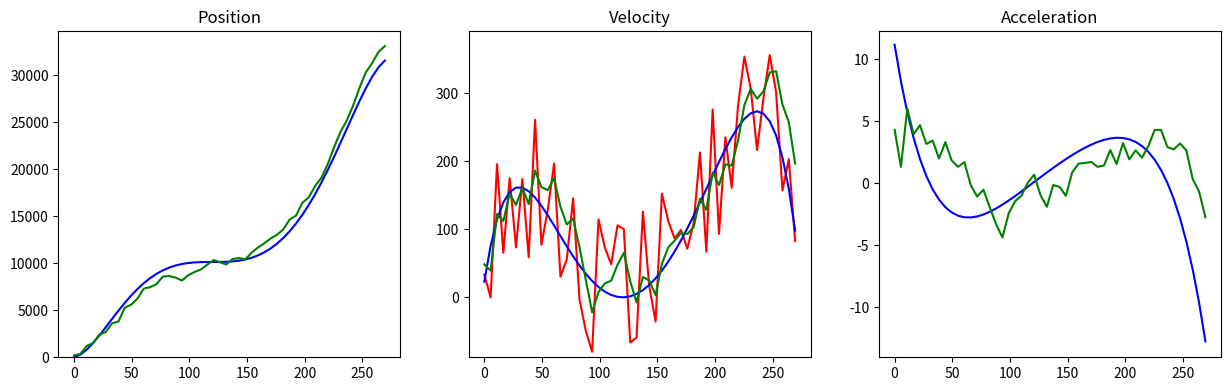

Generate this figure with matplotlib:
import numpy as np
import matplotlib.pyplot as plt
import math
from matplotlib.widgets import Slider
from enum import Enum

ENTRIES = 50
SEED = 10000
NOISE = 0

A = 1/100
B = 50
C = 1.2

u0 = -1.2
X_0 = -B * ((u0**7 / (7*A)) - (u0**6 / (6*A)) + ((2*u0**5) / (5*A)) - (7*u0**3 / (3*A)))

np.random.seed(SEED)

def generateDataSet():
    global NOISE
    timeStamps, raw_X, raw_V, raw_A, noisy_V = [],[],[],[],[]
    for i in range(ENTRIES):
        j = i * 275 / ENTRIES
        raw_X.append(X_func(j))
        raw_V.append(V_func(j))
        raw_A.append(A_func(j))
        timeStamps.append(j)
    NOISE = sum(raw_V)/len(raw_V) * 0.5
    NOISE *= 2
    noisy_V = raw_V + 2 * NOISE * np.random.ranf(ENTRIES) - NOISE
    return timeStamps, raw_X, raw_V, raw_A, noisy_V

def X_func(x): # Function for generating position data, integral of V_func
    u = (A * x - C)
    return -B * ((u**7 / (7*A)) - (u**6 / (6*A)) + ((2*u**5) / (5*A)) - (7*u**3 / (3*A))) - X_0

def V_func(x): # Function for generating velocity data, just an interesting polynomial I made up
    u = (A * x - C)
    return B * (-1 * (u)**6 + u**5 - 2 * u**4 + 7 * u**2)

def A_func(x): # Function for generating acceleration data, derivative of V_func
    u = (A * x - C)
    return B * (-6*A*u**5 + 5*A*u**4 - 8*A*u**3 + 14*A*u)

timeStamps, raw_X, raw_V, raw_A, noisy_V = generateDataSet()

class State(Enum):
    x = 0
    v = 1
    a = 2
stateCount = len(State)

class Output(Enum):
    v = 0
outputCount = len(Output)

estimated_X, estimated_V, estimated_A = [],[],[]
def filter(seed, errorCovariance_0, measurementCovariance, processCovariance):

    # states = np.empty([stateCount, 1])
    states = [0, 25, 5]
    transfer = np.zeros((stateCount, stateCount))

    # State to measurement transfer function
    # The C in y(t) = C*x(t) + D*u(t)
    measurement_transfer = np.zeros((outputCount, stateCount))
    measurement_transfer[0, State.v.value] = 1

    errorCovariance = errorCovariance_0
    
    for index, (timeStamp, velocity) in enumerate(zip(timeStamps, noisy_V)):
        deltaT = timeStamp - timeStamps[index - 1] if index > 0 else timeStamps[1] - timeStamps[0]
        print(f"\nIndex::deltaT::Velocity: {index}::{deltaT}::{velocity}")

        # =============== Predict step ===============
        # x(t+1|t) = x + v*t + 1/2(a*t^2) (t|t)
        transfer[State.x.value, State.x.value] = 1
        transfer[State.x.value, State.v.value] = deltaT
        transfer[State.x.value, State.a.value] = (deltaT**2) / 2

        # v(t+1|t) = v + a*t (t|t)
        transfer[State.v.value, State.v.value] = 1
        transfer[State.v.value, State.a.value] = deltaT
        
        # a(t+1|t) = a(t|t)
        # We are assumming acceleration is constant since we are not factoring in input.
        transfer[State.a.value, State.a.value] = 1

        # Xhat(t+1|t) = A * Xhat(t|t)
        # We are not using input (u(t)) for now
        states = transfer.dot(states)

        # P(t+1|t) = A*P*A' + Q
        # Process noise here is just to indicate that the prediction of constant acceleration is very very wrong.
        errorCovariance = transfer.dot(errorCovariance.dot(transfer.transpose())) + processCovariance
        print(f"Prediction: \n{states}")
        print(f"Error covariance: \n{errorCovariance}")

        # =============== Correct/Measurement step ===============
        
        # K(t+1) = P(t+1|t)*C'*((C*P(t+1|t)*C' + R)^-1)
        kalmanGain = (errorCovariance.dot(measurement_transfer.transpose())).dot(
                    np.linalg.inv(measurement_transfer.dot(errorCovariance.dot(measurement_transfer.transpose())) + measurementCovariance))
        print(f"Kalman gain: \n{kalmanGain}")

        # Xhat(t+1|t+1) = Xhat(t+1|t) + K(t+1)*(y(t+1) - C*Xhat(t+1|t))
        states = states + kalmanGain.dot([velocity] - measurement_transfer.dot(states))
        print(f"Measured vel: {velocity}")
        print(f"Estimation: \n{states}")

        errorCovariance = (np.identity(stateCount) - kalmanGain.dot(measurement_transfer)).dot(errorCovariance)
        print(f"Error covariance after update: \n{errorCovariance}")

        estimated_X.append(states[State.x.value])
        estimated_V.append(states[State.v.value])
        estimated_A.append(states[State.a.value])


measurementCovariance = np.full([outputCount, outputCount], 1 * NOISE**2)

errorCovariance_initial = np.identity(stateCount) * NOISE

processCovariance = np.zeros((stateCount, stateCount))
processCovariance[State.a.value, State.a.value] = 3

print(f"Error covariance initial: \n{errorCovariance_initial}")
print(f"Measurement covariance initial: \n{measurementCovariance}")
filter(SEED, errorCovariance_initial, measurementCovariance, processCovariance)

# PyPlot plotting
fig, (row1) = plt.subplots(1,3)
fig.set_figwidth(15)
plt.subplots_adjust(bottom=0.2)

axX, axV, axA = row1[0], row1[1], row1[2]

Xplt_truth = axX.plot(timeStamps, raw_X, color="blue", linewidth = "1.5")
Xplt_estimate = axX.plot(timeStamps, estimated_X, color="green", linewidth = "1.5")
axX.set_ylim(min(raw_X) * 1.1, max(raw_X) * 1.1)
axX.set_title("Position")

Vplt_truth = axV.plot(timeStamps, raw_V, color="blue", linewidth = "1.5", zorder = 5)
Vplt_noisy = axV.plot(timeStamps, noisy_V, color="red", linewidth = "1.5", zorder = 0)
Vplt_estiamte = axV.plot(timeStamps, estimated_V, color="green", linewidth = "1.5", zorder = 10)
axV.set_ylim(min(noisy_V) * 1.1, max(noisy_V) * 1.1)
axV.set_title("Velocity")

Aplt_truth = axA.plot(timeStamps, raw_A, color="blue", linewidth = "1.5")
Aplt_estimate = axA.plot(timeStamps, estimated_A, color="green", linewidth = "1.5")
axA.set_ylim(min(raw_A) * 1.1, max(raw_A) * 1.1)
axA.set_title("Acceleration")

plt.show()